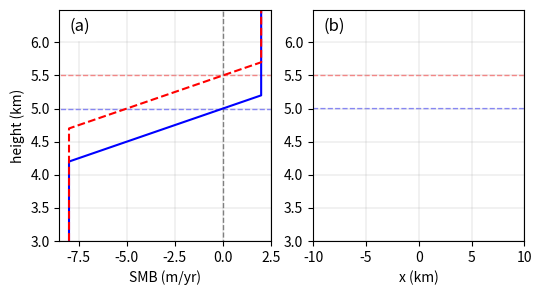

Write the Python code that produced this figure. (Note: this script raises an exception after producing the figure.)
import numpy as np
from numpy import linalg
import matplotlib.pyplot as plt
import matplotlib


def SIA_diffusion1D(Lx,J,Dright,Dleft,H0,tf,b):
    ##################################################################
    # Matlab code written by Ed Bueler, Professor of Mathematics (Applied);
    # Dept. of Mathematics & Statistics; University of Alaska Fairbanks.
    # 
    # The code accompanies the course notes on:
    # "Numerical modeling of glaciers, ice sheets, and ice shelves"
    # International Summer School in Glaciology McCarthy Alaska, June 2016
    # 
    # Code downloaded from:
    # https://github.com/bueler/karthaus/tree/master/mfiles
    # 
    # Converted from 2d shallow ice approximation to 1d, and from Matlab to python: Eli Tziperman
    ##################################################################
    # DIFFUSION  Adaptive explicit method for diffusion equation
    #   H_t = F + div (D grad (H + b))
    # on a domain (-Lx,Lx) with initial condition H0 and
    # functions F(x), D(x), b(x).  The boundary condition is that
    # the T values at the edge of the domain (i.e. H(1,.), H(J+1,.), H(.,1),
    # H(.,K+1)) are all held fixed at their initial values supplied in H0.
    # That is, the boundary condition is a Dirichlet condition from the
    # initial values.
    # Usage:
    #   H = diffusion(Lx,J,Dright,Dleft,H0,tf,F)
    # where
    #   H     = approximate solution at tf
    #   Lx,Ly = half-widths of rectangular domain
    #   J,K   = number of subintervals in x,y directions, resp.
    #   D*    = (J-1) arrays with diffusivities for "staggered" grid
    #   H0    = (J+1) array with initial values on regular grid
    #   tf    = final time
    #   b     = (J+1) array with offset before gradient
    # Note: There is no error checking on sizes of D*, H0, F, b arrays.
    # Note: There is no text output.  Restore commented 'fprintf' if desired.
    # Note: The input diffusivities could be time-dependent, but they are
    #   time-independent in this simplified implementation.  Call-back could
    #   implement time-dependent diffusivity D(t,x).
    # Example: Compare this result to HEATADAPT:
    #   >> J = 50;  K = 50;  D = ones(J-1);
    #   >> [x,y] = ndgrid(-1:2/J:1);
    #   >> H0 = exp(-30*(x.*x));
    #   >> H = diffusion(1.0,J,D,D,H0,0.05);
    #   >> plot(x,H)
    # Called by: SIAFLAT, SIAGENERAL.

    # spatial grid and initial condition
    dx = 2 * Lx / J;
    x = np.arange(-Lx,Lx+dx,dx); # (J+1)  grid in x dimension
    H = 1.0*H0;

    #print('  doing explicit steps adaptively on 0.0 < t < ',tf)
    t = 0.0;    count = 0;
    while t < tf:
        # stability condition gives time-step restriction
        maxD = np.maximum(np.max(Dleft), np.max(Dright));
        #maxD = np.max(maxD);  # scalar maximum of D
        if maxD <= 0.0:  # e.g. happens with zero thickness ice sheets
            dt = tf - t;
        else:
            dt0 = 0.25 * (dx)**2 / maxD;
            dt = np.minimum(dt0, tf - t);  # do not go past tf

        mu_x = dt / (dx*dx);
        Hb = H + b;
        H[1:J] = H[1:J] + \
           mu_x * Dright * ( Hb[2:J+1] - Hb[1:J]   ) - \
           mu_x * Dleft  * ( Hb[1:J]   - Hb[0:J-1] );
        F=SMB(b+H);
        H = H + F * dt;
        t = t + dt;    count = count + 1;

    dtav = tf / count;
    return H,dtav


def SIA_siageneral1D(Lx,J,H0,deltat,tf,b,A):
    ##################################################################
    # Matlab code written by Ed Bueler, Professor of Mathematics (Applied);
    # Dept. of Mathematics & Statistics; University of Alaska Fairbanks.
    # 
    # The code accompanies the course notes on:
    # "Numerical modeling of glaciers, ice sheets, and ice shelves"
    # International Summer School in Glaciology McCarthy Alaska, June 2016
    # 
    # Code downloaded from:
    # https://github.com/bueler/karthaus/tree/master/mfiles
    # 
    # Converted from 2d shallow ice approximation to 1d, and from Matlab to python: Eli Tziperman
    ##################################################################
    # SIAGENERAL  Numerical solution of isothermal n=3 SIA
    #   H_t = SMB + div (D grad (H + b))
    # where  H = (ice thickness), the ice surface elevation is h = H + b,
    # SMB = (surface mass balance, function), and D is the diffusivity.  We allow
    # with 1d bed elevation b(x), general surface mass balance SMB(x),
    # and nonnegative thickness rule.  Any floating ice is immediately calved.
    # Compare SIAFLAT.
    # Usage:
    #   [H,h,dtlist] = siageneral(Lx,J,H0,deltat,tf,b,A)
    # where
    #   H      = numerical approx of thickness at final time
    #   h      = numerical approx of surface elevation at final time
    #   dtlist = list of time steps used adaptively in diffusion.m
    #   Lx,Ly  = half lengths of rectangle in x,y directions
    #   J,K    = number of subintervals in x,y directions
    #   H0     = initial thickness, a (J+1) array
    #   deltat = major time step
    #   tf     = final time
    #   b      = bed elevation, a (J+1) array
    #   SMB      = surface mass balance, a (J+1) array calculated by SMB function
    #   A      = ice softness
    # Calls: DIFFUSION, which does adaptive explicit time-stepping within the
    # major time step deltat.
    # Example: See ANT.

    # constants
    g = 9.81;    rho = 910.0;    rhow = 1028.0;
    Gamma  = 2 * A * (rho * g)**3 / 5; # see Bueler et al (2005)
    f = rho / rhow;                   # fraction of floating ice below surface
    
    dx = 2 * Lx / J;
    N = np.int(np.ceil(tf / deltat));   deltat = tf / N;
    j  = np.arange(1,J);   # interior indices
    ej = np.arange(2,J+1);
    wj = np.arange(0,J-1); # east,west

    t = 0;   dtlist = [];
    H = 1.0*H0;
    for n in range(1,N):
        # staggered grid thicknesses
        Hrt  = 0.5 * ( H[ej] + H[j] ); # right
        Hlt  = 0.5 * ( H[j] + H[wj] ); # left
        h = np.maximum(H*0.0,H + b); # update surface; uses sea level of z=0
        # staggered grid value of |grad h|^2 = "alpha^2"
        a2rt = (h[ej] - h[j])**2 / dx**2;
        a2lt = (h[j] - h[wj])**2 / dx**2;     
        # Mahaffy's staggered grid diffusivity: D = Gamma H^{n+2} |grad h|^{n-1}
        Drt  = Gamma * Hrt**5 * a2rt;
        Dlt  = Gamma * Hlt**5 * a2lt;
        # call *adaptive* diffusion() to time step H
        H,dtadapt = SIA_diffusion1D(Lx,J,Drt,Dlt,H,deltat,b);
        H = np.maximum(H,0.0);       # enforce nonnegative thickness (H->0 can occur where SMB<0)
        calvehere = (b < - f * H);  # floating
        H[calvehere] = 0.0;   # calving occurs anywhere the ice is floating
        t = t + deltat;
        dtlist.append(dtadapt);

    h = np.maximum(0.0,H + b); # finalize surface
    return H,h,dtlist


def SMB(s):
    # surface mass balance:
    # input: ice surface height array: s=b+H
    # output: SMB array at height of ice surface
    F=np.minimum(2.0,0.01*(s-ELA));
    F=np.maximum(-8.0,F);
    return F


###############
# Main program:
###############

# define parameters and initial conditions:
Lx=15000; # length of domain
J=5000; # number of grid points
deltat=0.0002; # initial time step, in years
tf=deltat*10000; # length of each sub-run
N=120  # number of sub-runs
A=1.e-18; # ice softness

# equilibrium line altitude for two scenarios:
ELA_a=5000 
ELA_b=5500

# topography:
b=6000*np.exp(-(np.asarray(np.arange(0,J+1))-J/2)**2/(J/3)**2);

# initial conditions:
H0=np.zeros((J+1));
for j in range(0,J):
  H0[j]=H0[j]+100*np.cos( np.pi*(j-J/2.0)/(J/3) );
H0[H0<10]=0;
H0[b<3000]=0;



# -------------------------------------------------------------
# plot two SMBs as function of height, and the two
# corresponding steady solutions
# -------------------------------------------------------------

fig=plt.figure(figsize=(6,3),dpi=200); plt.clf

# left panel: SMB:
plt.subplot(1,2,1)
ax=plt.gca()
plt.text(0.05,0.91,'(a)',fontsize=12,transform=ax.transAxes,backgroundcolor='w')
Z=np.asarray(np.arange(0,6500,10));
ELA=ELA_a
SMB_profile=SMB(Z)
plt.plot(0*SMB_profile,Z/1000,'grey',lw=1,ls='--')
plt.plot(SMB_profile,Z/1000,'b')
ELA=ELA_b
SMB_profile=SMB(Z)
plt.plot(SMB_profile,Z/1000,'--r')
plt.grid(lw=0.25)
plt.xlabel('SMB (m/yr)')
plt.ylabel('height (km)')
plt.ylim(3,Z[-1]/1000)
# plot lines at ELAs:
s=np.arange(-10,10,1)
plt.plot(s,0*s+ELA_a/1000,'b',lw=1,ls='--',alpha=0.5,zorder=-10)
plt.plot(s,0*s+ELA_b/1000,'r',lw=1,ls='--',alpha=0.5,zorder=-10)
plt.xlim(-8.5,2.5)


dx = 2 * Lx / J;
x = np.arange(-Lx,Lx+dx,dx); # (J+1)  grid in x dimension
x=x/1000;

# right panel: ice thickness over topography:
plt.subplot(1,2,2)
ax=plt.gca()
plt.text(0.05,0.91,'(b)',fontsize=12,transform=ax.transAxes,backgroundcolor='w')
#plt.plot(x,(b+H)/1000,'b',lw=1)
#plt.plot(x,b/1000,color='grey',lw=1)
plt.xlabel('x (km)')
plt.xlim(-10,10)
plt.ylim(3,Z[-1]/1000)
plt.grid(lw=0.25,zorder=-100)
plt.plot(x,0*b+ELA_a/1000,'b',lw=1,ls='--',alpha=0.5,zorder=-10)
plt.plot(x,0*b+ELA_b/1000,'r',lw=1,ls='--',alpha=0.5,zorder=-10)


# before warming:
ELA=ELA_a
H=1.0*H0
for i in range(0,N):
  H,h,dtlist = SIA_siageneral1D(Lx,J,H,deltat,tf,b,A);
  #plt.plot(x,(b+H)/1000,color='c',lw=0.5);
  #plt.plot(x,b/1000,color='k',lw=1)

plt.plot(x,(b+H)/1000,'b',lw=2);
plt.fill_between(x,b/1000,(b+H)/1000,color='b',lw=0,alpha=1,zorder=5);
plt.plot(x,b/1000,color='k',lw=1)

# after warming: start from final solution for H of previous case.
ELA=ELA_b
H_all_times=np.zeros((J+1,N))
time=np.zeros(N)
for i in range(0,N):
  H,h,dtlist = SIA_siageneral1D(Lx,J,H,deltat,tf,b,A);
  H_all_times[:,i]=H;
  time[i]=i*tf
  #plt.plot(x,(b+H)/1000,color='orange',lw=0.5);
  #plt.plot(x,b/1000,color='k',lw=1)

#plt.plot(x,(b+H)/1000,'r',lw=1,ls='--');
plt.fill_between(x,b/1000,(b+H)/1000,color='r',lw=0,alpha=1,zorder=10);
#plt.plot(x,b/1000,color='k',lw=2)
plt.fill_between(x,b/1000,0*b,color='peru',lw=2,alpha=1,zorder=20);

plt.tight_layout()
fig.savefig("Output/mountain-glaciers-SIA-two-steady-states.pdf")
plt.show()


# ------------------------------------------------
# plot temporal evolution from blue to red states:
# ------------------------------------------------
fig=plt.figure(figsize=(6,3),dpi=200); plt.clf

# left panel: H(x) at different times:
myjet=plt.cm.jet(np.linspace(0,1,N));

plt.subplot(1,2,1)
ax=plt.gca()
plt.text(0.05,0.05,'(a)',fontsize=12,transform=ax.transAxes,backgroundcolor='w')
for i in range(0,N,2):
    if i==0 or i==N-2:
        lw=1
    else:
        lw=0.25
    plt.plot(x,H_all_times[:,i],color=myjet[i,:],lw=lw)
plt.xlim(0,7)
plt.xlabel('x (km)')
plt.ylabel('ice thickness (m)')

# right panel: Glacier length as function of time:
plt.subplot(1,2,2)
ax=plt.gca()
plt.text(0.05,0.05,'(b)',fontsize=12,transform=ax.transAxes,backgroundcolor='w')
glacier_length_all_times=np.zeros(N)
for i in range(N):
    glacier_length_all_times[i]=len(H_all_times[H_all_times[:,i]>0,i])*dx/2

plt.plot(time,glacier_length_all_times/1000,lw=lw)
plt.xlim(0,100)
plt.ylabel('glacier extent (km)')
plt.xlabel('years')

plt.tight_layout()
fig.savefig("Output/mountain-glaciers-SIA-transition.pdf")
plt.pause(2)
